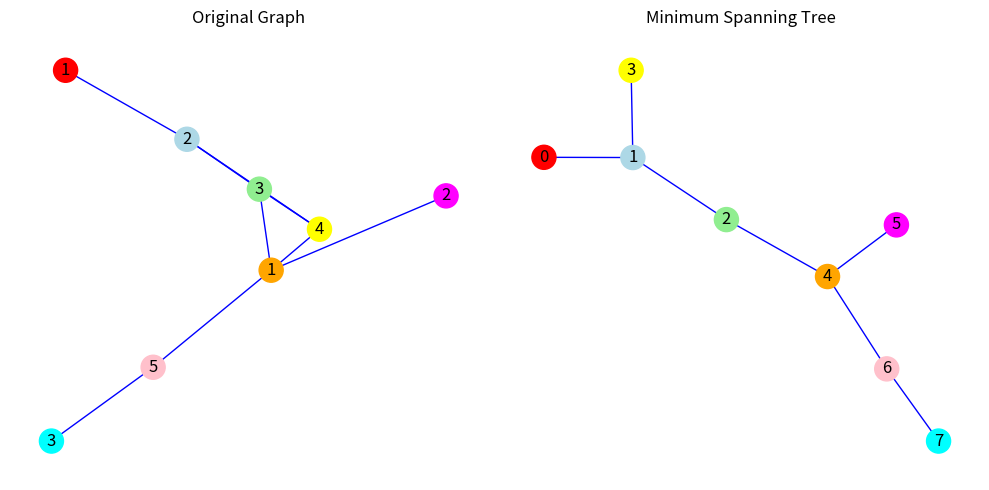

The script that saved this image:
""" IAMM - Graphs - ASP Work """

import networkx as nx               # type: ignore
import matplotlib.pyplot as plt     # type: ignore
from typing import Tuple, List, Union


# TEST DATA
G = nx.Graph()

G.add_node(0, label='1', color='red')
G.add_node(1, label='2', color='lightblue')
G.add_node(2, label='3', color='lightgreen')
G.add_node(3, label='4', color='yellow')
G.add_node(4, label='1', color='orange')
G.add_node(5, label='2', color='magenta')
G.add_node(6, label='5', color='pink')
G.add_node(7, label='3', color='cyan')

G.add_edge(0, 1)
G.add_edge(1, 2)
G.add_edge(1, 3)
G.add_edge(2, 3)
G.add_edge(2, 4)
G.add_edge(3, 4)
G.add_edge(4, 5)
G.add_edge(4, 6)
G.add_edge(6, 7)

# Set the node labels
labels = nx.get_node_attributes(G, 'label')
# Get the node colors
node_colors = [G.nodes[node]['color'] for node in G.nodes]

T = nx.minimum_spanning_tree(G)

# Create subplots
fig, (ax1, ax2) = plt.subplots(1, 2, figsize=(10, 5))

# Draw the original graph on the first subplot (ax1)
pos = nx.spring_layout(G)  # positions for the nodes
nx.draw_networkx_nodes(G, pos, node_color=node_colors, ax=ax1)  # type: ignore
nx.draw_networkx_edges(G, pos, edge_color='b', ax=ax1)
nx.draw_networkx_labels(G, pos, labels, ax=ax1)
ax1.set_title('Original Graph')

# Draw the minimum spanning tree on the second subplot (ax2)
pos = nx.spring_layout(T)  # positions for the nodes
nx.draw_networkx_nodes(T, pos, node_color=node_colors, ax=ax2)  # type: ignore
nx.draw_networkx_edges(T, pos, edge_color='b', ax=ax2)
nx.draw_networkx_labels(T, pos, ax=ax2)
ax2.set_title('Minimum Spanning Tree')

# Remove the axis ticks and labels
ax1.axis('off')
ax2.axis('off')


def ak_pair(graph: nx.Graph) -> Union[Tuple[List[str], List[str]], int, str]:
    """ get canonical pair AK """

    if len(graph.nodes) == 0:
        return 0
    elif len(graph.nodes) == 1:
        try:
            return graph.nodes[0]['label']
        except KeyError:
            return list(graph.nodes)[0]

    root = list(graph.nodes)[0]
    sigma_g: list = []
    lambda_g: list = []
    reachability_basis: dict = dict()
    
    # Find reachability basis in the graph and fill lambda_g
    ms_tree = nx.minimum_spanning_tree(graph)
    for node in ms_tree.nodes:
        node_path_id = nx.shortest_path(ms_tree, source=root, target=node)
        node_path_labels = [ms_tree.nodes[id]['label'] for id in node_path_id]
        reachability_basis[''.join(node_path_labels)] = node_path_id
        if graph.degree(node) == 1 and node != root:
            lambda_g.append(''.join(node_path_labels))

    # create ni var as reachibility basis list without lambda_g values
    ni = [w for w in reachability_basis.keys() if w not in lambda_g]
    ni.pop(root)

    # Find cycles by ni and fill sigma_g
    for i, p in enumerate(ni):
        for q in ni[i+1:]:
            print(p, q)
            if p not in q[:len(p)]:
                if graph.has_edge(
                    reachability_basis[p][-1], 
                    reachability_basis[q][-1]
                ) is False:
                    continue
                pqr = p + q[::-1]
                qpr = q + p[::-1]
                if pqr < qpr:
                    sigma_g.append(pqr)
                else:
                    sigma_g.append(qpr)
   
    return (sigma_g, lambda_g)


# Run function
# =============================================================================
print(ak_pair(G))

# Adjust the spacing between subplots
plt.tight_layout()
# Show the graph
plt.show()
